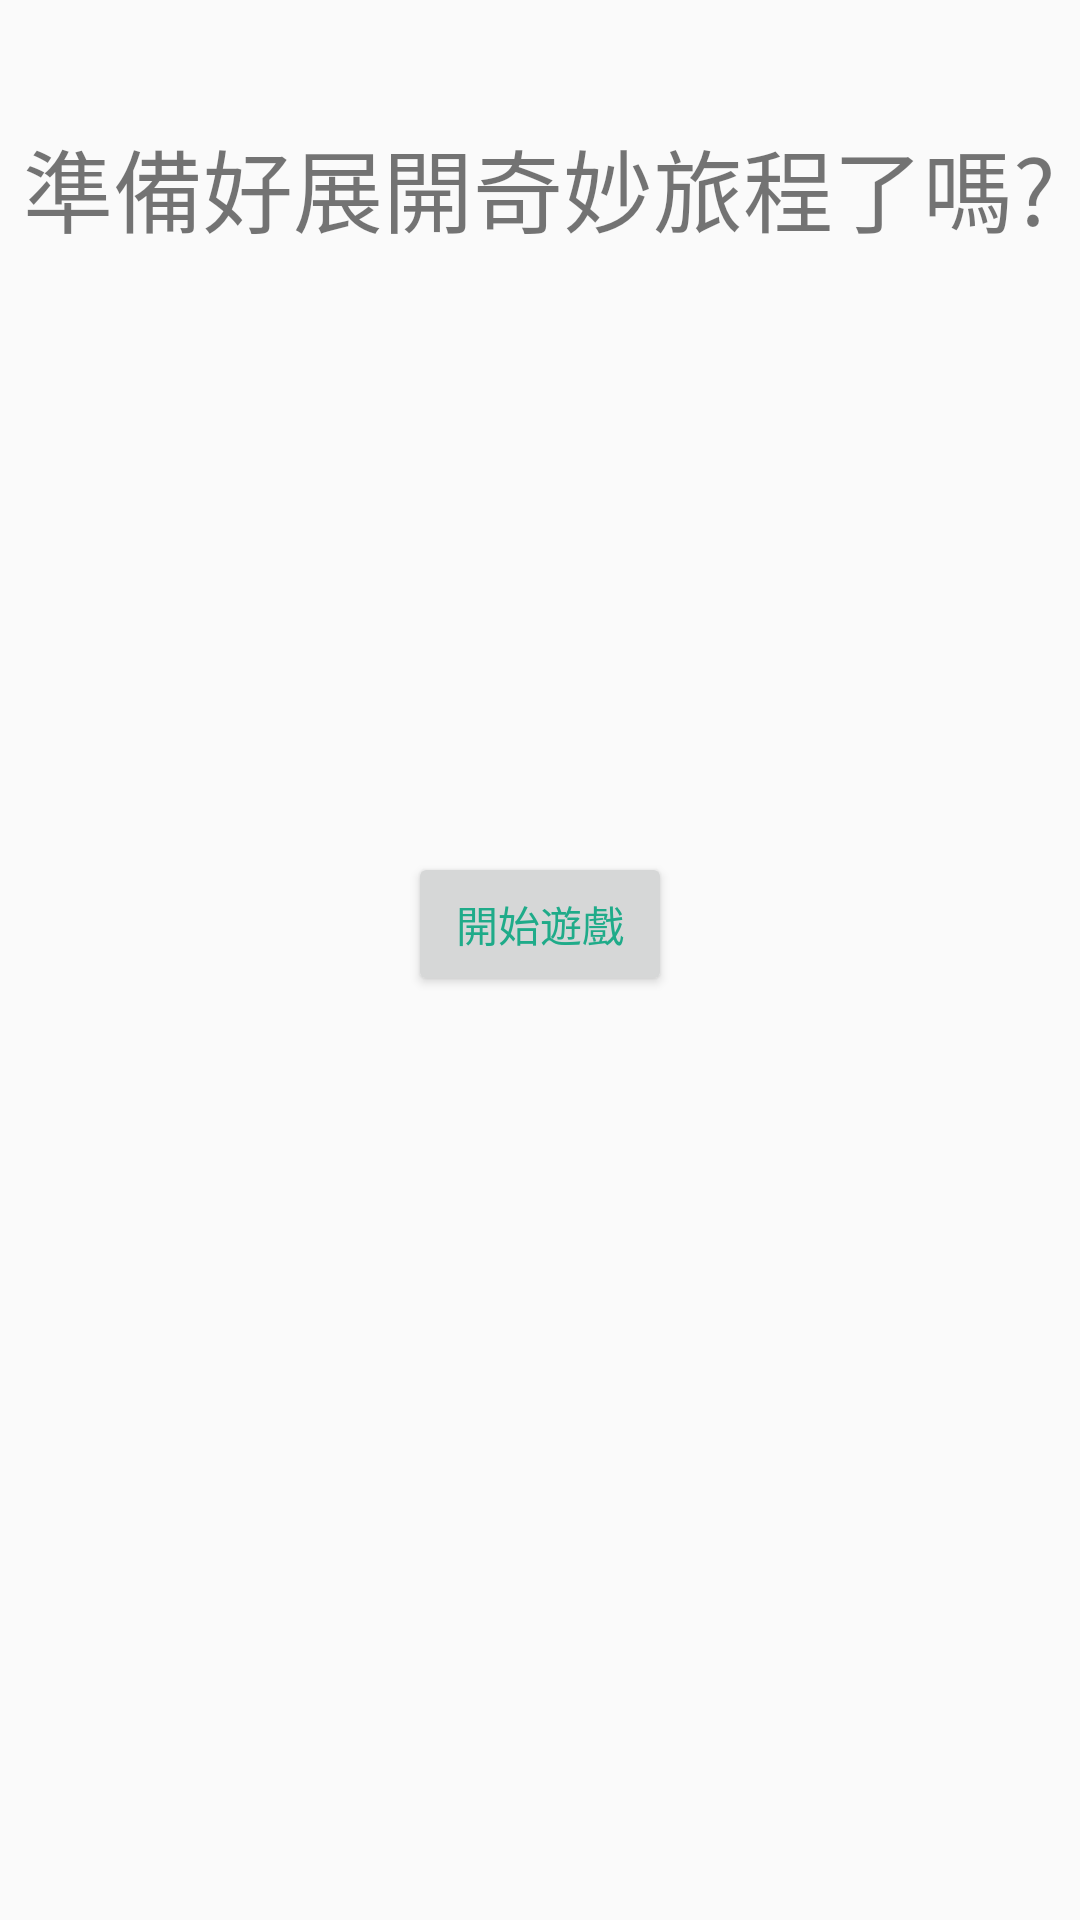

Write the Android layout XML for this screen, with the resource values it uses.
<!-- AndroidManifest.xml: application theme AppTheme -->
<!-- res/layout/activity_home.xml -->
<?xml version="1.0" encoding="utf-8"?>
<RelativeLayout xmlns:android="http://schemas.android.com/apk/res/android"
    xmlns:tools="http://schemas.android.com/tools"
    android:layout_width="match_parent"
    android:layout_height="match_parent"
    android:paddingBottom="@dimen/activity_vertical_margin"
    android:paddingLeft="@dimen/activity_horizontal_margin"
    android:paddingRight="@dimen/activity_horizontal_margin"
    android:paddingTop="@dimen/activity_vertical_margin"
    tools:context="es.esy.mobilehost.android.savelife.HomeActivity"
    style="@style/bg101">

    <TextView
        android:layout_width="wrap_content"
        android:layout_height="wrap_content"
        android:id="@+id/showName"
        android:layout_alignParentTop="true"
        android:layout_alignParentStart="true"
        android:textSize="30dp" />

    <TextView
        android:layout_width="wrap_content"
        android:layout_height="wrap_content"
        android:text="@string/intro"
        android:id="@+id/intro"
        android:textSize="30dp"
        android:layout_below="@+id/showName"
        android:layout_centerHorizontal="true" />


    <ViewFlipper
        android:id="@+id/viewflipper"
        android:layout_width="300dp"
        android:layout_height="200dp"
        android:autoStart="true"
        android:flipInterval="2000"
        android:layout_below="@+id/intro"
        android:layout_centerHorizontal="true">

        <ImageView
            android:layout_width="wrap_content"
            android:layout_height="wrap_content"
            android:scaleType="fitCenter"
            android:src="@drawable/p0" />
        <ImageView
            android:layout_width="wrap_content"
            android:layout_height="wrap_content"
            android:scaleType="fitCenter"
            android:src="@drawable/p1" />
        <ImageView
            android:layout_width="wrap_content"
            android:layout_height="wrap_content"
            android:scaleType="fitCenter"
            android:src="@drawable/p2" />
        <ImageView
            android:layout_width="wrap_content"
            android:layout_height="wrap_content"
            android:scaleType="fitCenter"
            android:src="@drawable/p3" />
        <ImageView
            android:layout_width="wrap_content"
            android:layout_height="wrap_content"
            android:scaleType="fitCenter"
            android:src="@drawable/p4" />
        <ImageView
            android:layout_width="wrap_content"
            android:layout_height="wrap_content"
            android:scaleType="fitCenter"
            android:src="@drawable/p5" />
        <ImageView
            android:layout_width="wrap_content"
            android:layout_height="wrap_content"
            android:scaleType="fitCenter"
            android:src="@drawable/p6" />
        <ImageView
            android:layout_width="wrap_content"
            android:layout_height="wrap_content"
            android:scaleType="fitCenter"
            android:src="@drawable/p7" />
        <ImageView
            android:layout_width="wrap_content"
            android:layout_height="wrap_content"
            android:scaleType="fitCenter"
            android:src="@drawable/p8" />
        <ImageView
            android:layout_width="wrap_content"
            android:layout_height="wrap_content"
            android:scaleType="fitCenter"
            android:src="@drawable/p9" />
        <ImageView
            android:layout_width="wrap_content"
            android:layout_height="wrap_content"
            android:scaleType="fitCenter"
            android:src="@drawable/p10" />
        <ImageView
            android:layout_width="wrap_content"
            android:layout_height="wrap_content"
            android:scaleType="fitCenter"
            android:src="@drawable/p11" />
        <ImageView
            android:layout_width="wrap_content"
            android:layout_height="wrap_content"
            android:scaleType="fitCenter"
            android:src="@drawable/p12" />
        <ImageView
            android:layout_width="wrap_content"
            android:layout_height="wrap_content"
            android:scaleType="fitCenter"
            android:src="@drawable/p13" />
        <ImageView
            android:layout_width="wrap_content"
            android:layout_height="wrap_content"
            android:scaleType="fitCenter"
            android:src="@drawable/p14" />
        <ImageView
            android:layout_width="wrap_content"
            android:layout_height="wrap_content"
            android:scaleType="fitCenter"
            android:src="@drawable/p15" />
        <ImageView
            android:layout_width="wrap_content"
            android:layout_height="wrap_content"
            android:scaleType="fitCenter"
            android:src="@drawable/p16" />
        <ImageView
            android:layout_width="wrap_content"
            android:layout_height="wrap_content"
            android:scaleType="fitCenter"
            android:src="@drawable/p17" />
        <ImageView
            android:layout_width="wrap_content"
            android:layout_height="wrap_content"
            android:scaleType="fitCenter"
            android:src="@drawable/p18" />
        <ImageView
            android:layout_width="wrap_content"
            android:layout_height="wrap_content"
            android:scaleType="fitCenter"
            android:src="@drawable/p19" />

    </ViewFlipper>

    <Button
        android:layout_width="wrap_content"
        android:layout_height="wrap_content"
        android:text="@string/Bstart"
        android:id="@+id/BStart"
        android:layout_below="@+id/viewflipper"
        android:layout_centerHorizontal="true" />


    
        
        
        
        
        
        
        
        

</RelativeLayout>
<!-- resources referenced by this layout -->
<resources>
  <!-- drawable p1: jpg bitmap (drawable, 11285 bytes) -->
  <!-- drawable p10: jpg bitmap (drawable, 6126 bytes) -->
  <!-- drawable p11: jpg bitmap (drawable, 7448 bytes) -->
  <!-- drawable p12: jpg bitmap (drawable, 5423 bytes) -->
  <!-- drawable p13: jpg bitmap (drawable, 6231 bytes) -->
  <!-- drawable p14: jpg bitmap (drawable, 4360 bytes) -->
  <!-- drawable p15: jpg bitmap (drawable, 7290 bytes) -->
  <!-- drawable p16: jpg bitmap (drawable, 5841 bytes) -->
  <!-- drawable p17: jpg bitmap (drawable, 6112 bytes) -->
  <!-- drawable p19: jpg bitmap (drawable, 4779 bytes) -->
  <!-- drawable p2: jpg bitmap (drawable, 7399 bytes) -->
  <!-- drawable p3: jpg bitmap (drawable, 5412 bytes) -->
  <!-- drawable p4: jpg bitmap (drawable, 6591 bytes) -->
  <!-- drawable p5: jpg bitmap (drawable, 6675 bytes) -->
  <!-- drawable p6: jpg bitmap (drawable, 5289 bytes) -->
  <!-- drawable p7: jpg bitmap (drawable, 6905 bytes) -->
  <!-- drawable p8: jpg bitmap (drawable, 8651 bytes) -->
  <!-- drawable p9: jpg bitmap (drawable, 8523 bytes) -->
  <string name="BSetup">遊戲設定</string>
  <string name="Bstart">開始遊戲</string>
  <string name="intro">準備好展開奇妙旅程了嗎?</string>
  <style name="AppTheme" parent="Theme.AppCompat.Light.DarkActionBar">
          
          
          
          <item name="colorPrimary">#1fab89</item>
          
          <item name="colorPrimaryDark">#1fab89</item>
          
          <item name="colorAccent">@color/colorAccent</item>
          <item name="android:textColorPrimary">#1fab89</item>
  
  
          
          <item name="actionBarStyle">@style/MyActionBar</item>
          
          <item name="android:itemTextAppearance">@style/MyActionBar.MenuTextStyle</item>
          
          <item name="android:itemBackground">#1fab89</item>
      </style>
  <style name="MyActionBar" parent="@style/Widget.AppCompat.Light.ActionBar.Solid.Inverse">
          <item name="android:itemBackground">#1fab89</item>
          <item name="titleTextStyle">@style/MyActionBarTitle</item>
      </style>
  <style name="MyActionBar.MenuTextStyle" parent="style/TextAppearance.AppCompat.Widget.ActionBar.Title">
          <item name="android:textColor">#f2f2f2</item>
          <item name="android:textSize">18sp</item>
      </style>
  <style name="MyActionBarTitle" parent="@style/TextAppearance.AppCompat.Widget.ActionBar.Title">
          <item name="android:textColor">#b5ff7d</item>
      </style>
  <!-- not gathered from this repository: default colours our renderer supplied (Android Studio template values) -->
  <color name="colorAccent">#FF03DAC5</color>
</resources>
